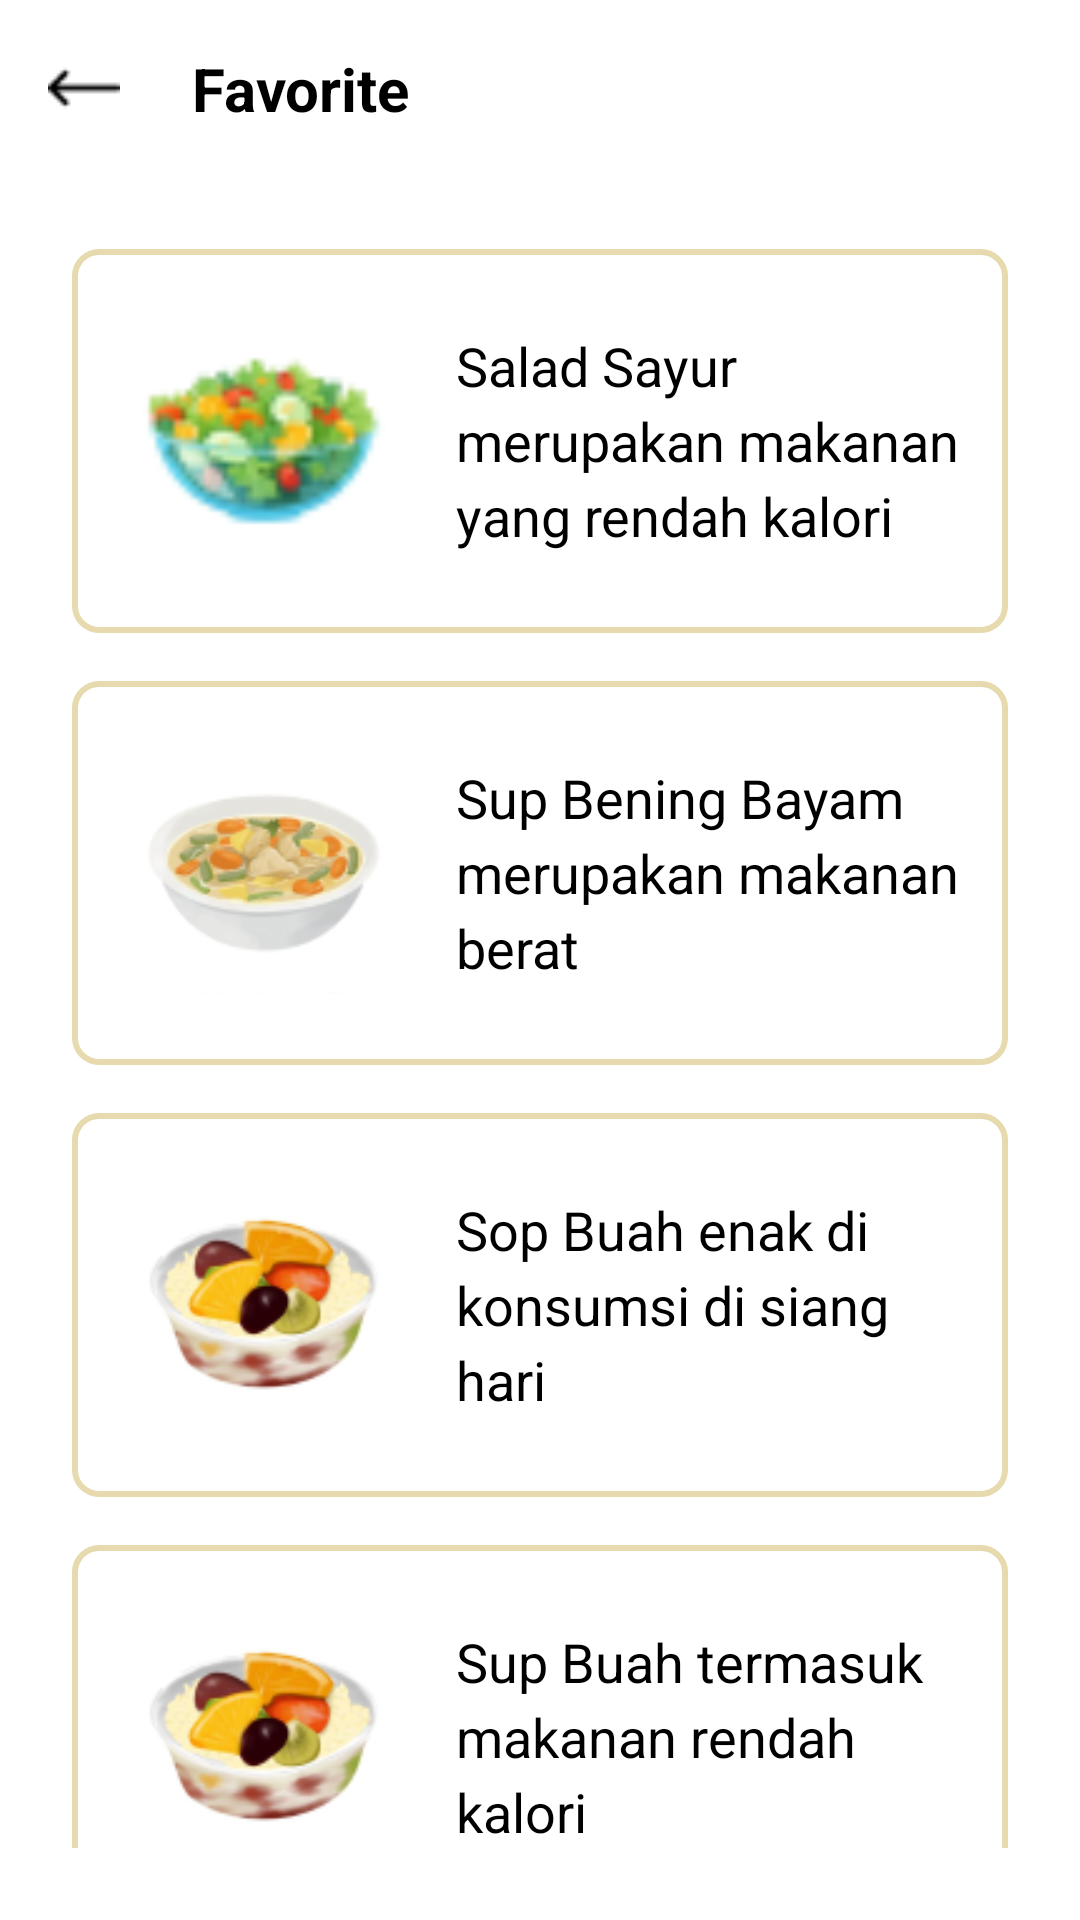

The Android layout XML behind this screen, and the referenced resources:
<!-- AndroidManifest.xml: application theme Theme.HEALTH -->
<!-- res/layout/fragment_favorite.xml -->
<LinearLayout
    xmlns:android="http://schemas.android.com/apk/res/android"
    android:layout_width="match_parent"
    android:layout_height="match_parent"
    android:orientation="vertical">

    
    <LinearLayout
        android:layout_width="match_parent"
        android:layout_height="wrap_content"
        android:orientation="horizontal"
        android:padding="16dp"
        android:gravity="center_vertical"
        android:background="#FFFFFF">

        
        <ImageView
            android:layout_width="24dp"
            android:layout_height="24dp"
            android:src="@drawable/ic_arrow_back"
            android:contentDescription="Back Button"
            android:layout_marginEnd="24dp" />

        
        <TextView
            android:layout_width="wrap_content"
            android:layout_height="wrap_content"
            android:text="Favorite"
            android:textSize="20sp"
            android:textStyle="bold"
            android:textColor="#000000" />
    </LinearLayout>

    
    <ScrollView
        android:layout_width="match_parent"
        android:layout_height="match_parent"
        android:padding="24dp"
        android:scrollbars="none">

        <LinearLayout
            android:layout_width="match_parent"
            android:layout_height="wrap_content"
            android:orientation="vertical">

            
            <LinearLayout
                android:layout_width="match_parent"
                android:layout_height="wrap_content"
                android:orientation="horizontal"
                android:padding="16dp"
                android:background="@drawable/card_background"
                android:layout_marginBottom="16dp"
                android:gravity="center_vertical">

                <ImageView
                    android:layout_width="96dp"
                    android:layout_height="96dp"
                    android:src="@drawable/salad_image"
                    android:layout_marginEnd="16dp" />

                <TextView
                    android:layout_width="0dp"
                    android:layout_height="wrap_content"
                    android:layout_weight="1"
                    android:text="Salad Sayur merupakan makanan yang rendah kalori"
                    android:textSize="18sp"
                    android:textColor="#000000"
                    android:gravity="center_vertical"
                    android:lineSpacingExtra="4dp" />
            </LinearLayout>

            
            <LinearLayout
                android:layout_width="match_parent"
                android:layout_height="wrap_content"
                android:orientation="horizontal"
                android:padding="16dp"
                android:background="@drawable/card_background"
                android:layout_marginBottom="16dp"
                android:gravity="center_vertical">

                <ImageView
                    android:layout_width="96dp"
                    android:layout_height="96dp"
                    android:src="@drawable/soup_image"
                    android:layout_marginEnd="16dp" />

                <TextView
                    android:layout_width="0dp"
                    android:layout_height="wrap_content"
                    android:layout_weight="1"
                    android:text="Sup Bening Bayam merupakan makanan berat"
                    android:textSize="18sp"
                    android:textColor="#000000"
                    android:gravity="center_vertical"
                    android:lineSpacingExtra="4dp" />
            </LinearLayout>

            
            <LinearLayout
                android:layout_width="match_parent"
                android:layout_height="wrap_content"
                android:orientation="horizontal"
                android:padding="16dp"
                android:background="@drawable/card_background"
                android:layout_marginBottom="16dp"
                android:gravity="center_vertical">

                <ImageView
                    android:layout_width="96dp"
                    android:layout_height="96dp"
                    android:src="@drawable/fruit_soup_image"
                    android:layout_marginEnd="16dp" />

                <TextView
                    android:layout_width="0dp"
                    android:layout_height="wrap_content"
                    android:layout_weight="1"
                    android:text="Sop Buah enak di konsumsi di siang hari"
                    android:textSize="18sp"
                    android:textColor="#000000"
                    android:gravity="center_vertical"
                    android:lineSpacingExtra="4dp" />
            </LinearLayout>

            
            <LinearLayout
                android:layout_width="match_parent"
                android:layout_height="wrap_content"
                android:orientation="horizontal"
                android:padding="16dp"
                android:background="@drawable/card_background"
                android:gravity="center_vertical">

                <ImageView
                    android:layout_width="96dp"
                    android:layout_height="96dp"
                    android:src="@drawable/fruit_soup_image"
                    android:layout_marginEnd="16dp" />

                <TextView
                    android:layout_width="0dp"
                    android:layout_height="wrap_content"
                    android:layout_weight="1"
                    android:text="Sup Buah termasuk makanan rendah kalori"
                    android:textSize="18sp"
                    android:textColor="#000000"
                    android:gravity="center_vertical"
                    android:lineSpacingExtra="4dp" />
            </LinearLayout>

        </LinearLayout>
    </ScrollView>
</LinearLayout>
<!-- resources referenced by this layout -->
<resources>
  <!-- drawable card_background (drawable) -->
  <shape xmlns:android="http://schemas.android.com/apk/res/android">
      <solid android:color="#FFFFFF" /> 
      <stroke
          android:width="2dp"
          android:color="#E6DAAE" /> 
      <corners android:radius="8dp" /> 
  </shape>
  <!-- drawable fruit_soup_image: png bitmap (drawable, 13001 bytes) -->
  <!-- drawable ic_arrow_back: png bitmap (drawable, 254 bytes) -->
  <!-- drawable salad_image: png bitmap (drawable, 3011 bytes) -->
  <!-- drawable soup_image: png bitmap (drawable, 10292 bytes) -->
  <style name="Theme.HEALTH" parent="Theme.Material3.DayNight.NoActionBar">
          <item name="android:windowBackground">#FFFFFF</item>
      </style>
</resources>
